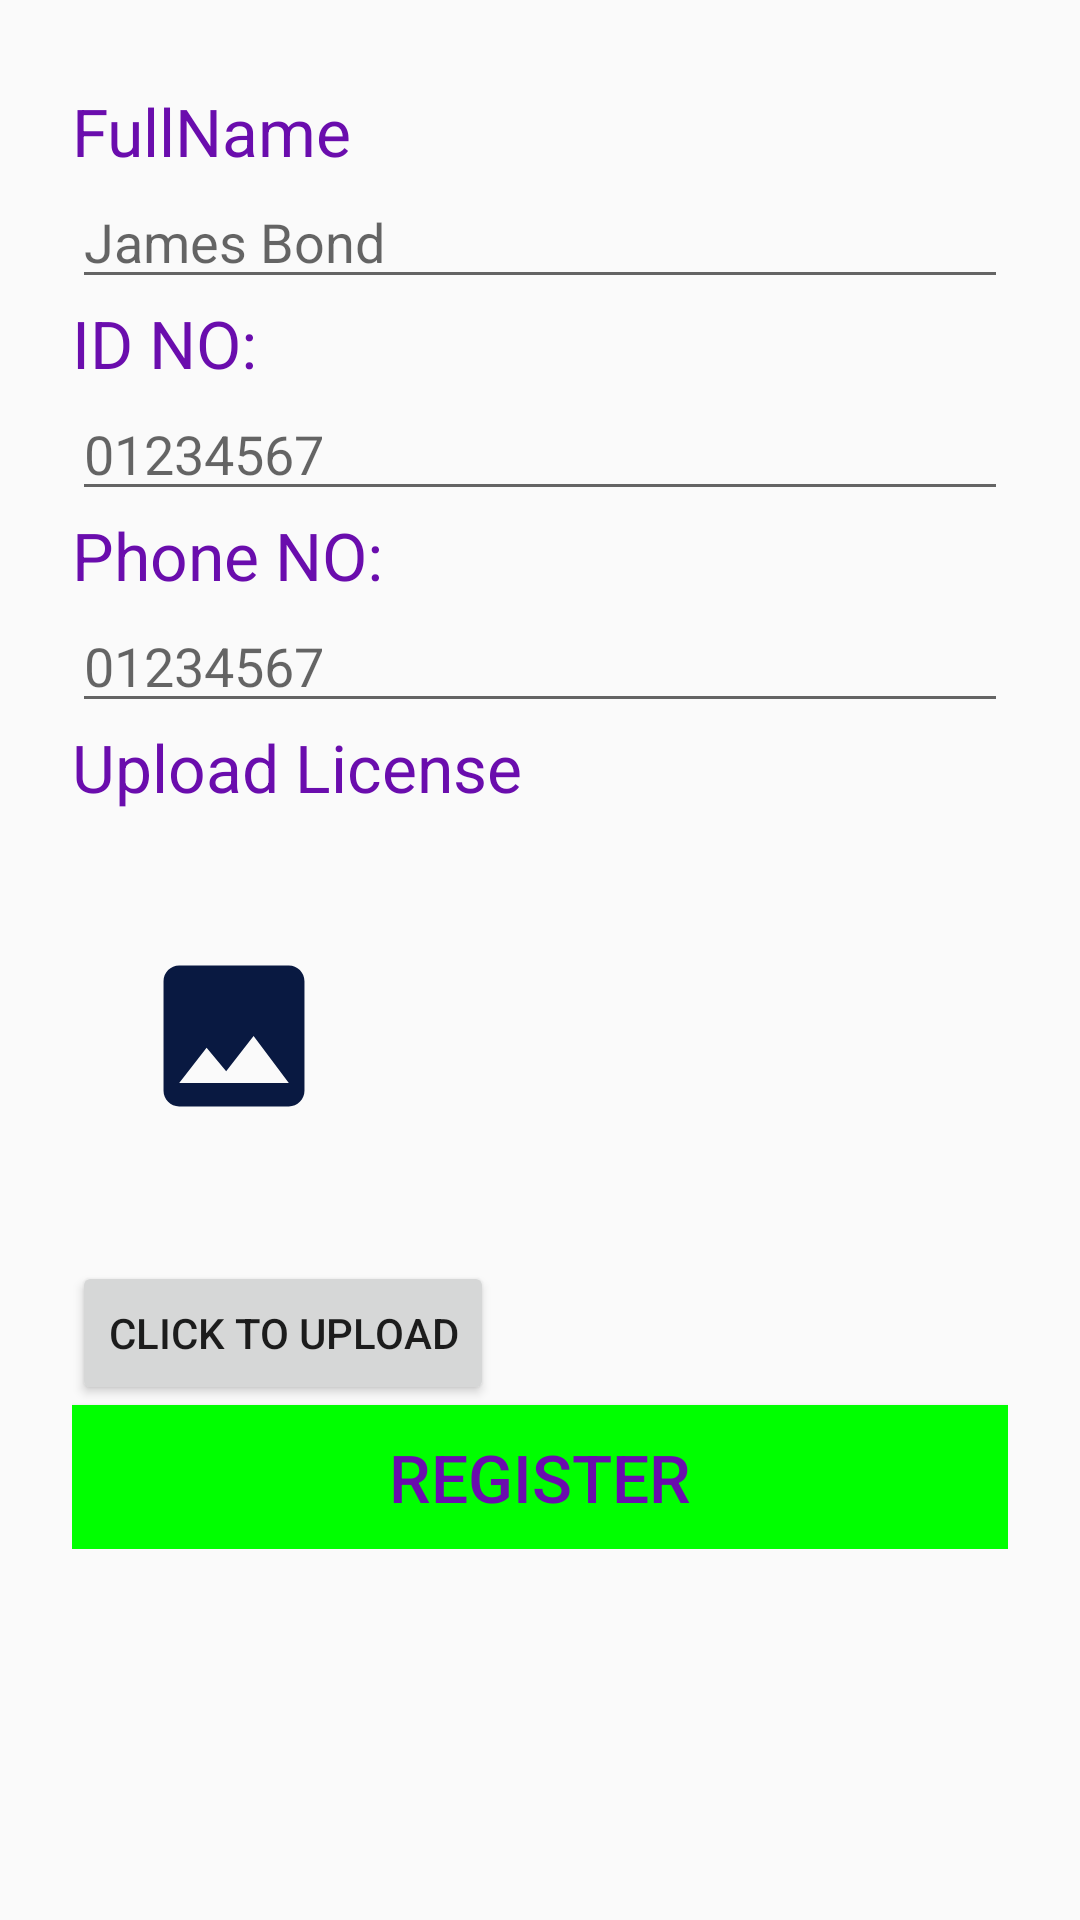

The Android layout XML behind this screen, and the referenced resources:
<!-- AndroidManifest.xml: application theme AppTheme -->
<!-- res/layout/activity_doc_reg.xml -->
<?xml version="1.0" encoding="utf-8"?>
<ScrollView xmlns:android="http://schemas.android.com/apk/res/android"
    xmlns:app="http://schemas.android.com/apk/res-auto"
    xmlns:tools="http://schemas.android.com/tools"
    android:layout_width="match_parent"
    android:layout_height="match_parent"
    android:orientation="vertical"
    tools:context=".activities.DocRegActivity">

    <LinearLayout
        android:layout_width="match_parent"
        android:layout_height="wrap_content"
        android:orientation="vertical"
        android:layout_marginTop="5dp"
        android:padding="24dp">


        <TextView
            android:layout_width="wrap_content"
            android:layout_height="wrap_content"
            android:textSize="22sp"
            android:text="@string/fullname"
            android:textColor="@color/purple"/>

        <EditText
            android:layout_width="match_parent"
            android:layout_height="wrap_content"
            android:inputType="text"
            android:id="@+id/fullnameEt"
            android:hint="@string/UsernameHint"/>

        <TextView
            android:layout_width="wrap_content"
            android:layout_height="wrap_content"
            android:textSize="22sp"
            android:text="ID NO:"
            android:textColor="@color/purple"/>

        <EditText
            android:layout_width="match_parent"
            android:layout_height="wrap_content"
            android:inputType="number"
            android:id="@+id/idNo"
            android:hint="01234567"/>

        <TextView
            android:layout_width="wrap_content"
            android:layout_height="wrap_content"
            android:textSize="22sp"
            android:text="Phone NO:"
            android:textColor="@color/purple"/>

        <EditText
            android:layout_width="match_parent"
            android:layout_height="wrap_content"
            android:inputType="phone"
            android:id="@+id/phoneNo"
            android:hint="01234567"/>
        <TextView
            android:layout_width="wrap_content"
            android:layout_height="wrap_content"
            android:textSize="22sp"
            android:text="Upload License"
            android:textColor="@color/purple"/>
        <ImageView
            android:layout_width="wrap_content"
            android:layout_height="150dp"
            android:src="@drawable/ic_attach_image_foreground"
            android:id="@+id/attachImage" />
        <Button
            android:layout_width="wrap_content"
            android:layout_height="wrap_content"
            android:id="@+id/uploadButton"
            android:text="click to upload"/>

        <Button
            android:layout_width="match_parent"
            android:layout_height="wrap_content"
            android:id="@+id/registerButton"
            android:text="REGISTER"
            android:textSize="22sp"
            android:textColor="@color/purple"
            android:background="@color/green"/>

    </LinearLayout>

</ScrollView>
<!-- resources referenced by this layout -->
<resources>
  <color name="green">#00FF00</color>
  <color name="purple">#6A0DAD</color>
  <!-- drawable ic_attach_image_foreground (drawable) -->
  <vector xmlns:android="http://schemas.android.com/apk/res/android"
      android:width="108dp"
      android:height="108dp"
      android:viewportWidth="41.37931"
      android:viewportHeight="41.37931"
      android:tint="#091941">
    <group android:translateX="8.689655"
        android:translateY="8.689655">
        <path
            android:fillColor="#FF000000"
            android:pathData="M21,19V5c0,-1.1 -0.9,-2 -2,-2H5c-1.1,0 -2,0.9 -2,2v14c0,1.1 0.9,2 2,2h14c1.1,0 2,-0.9 2,-2zM8.5,13.5l2.5,3.01L14.5,12l4.5,6H5l3.5,-4.5z"/>
    </group>
  </vector>
  <string name="UsernameHint">James Bond</string>
  <string name="fullname">FullName</string>
  <style name="AppTheme" parent="Theme.AppCompat.Light.DarkActionBar">
          
          <item name="colorPrimary">@color/green2</item>
          <item name="colorPrimaryDark">@color/green1</item>
          <item name="colorAccent">@color/colorAccent</item>
      </style>
  <color name="green2">#186a3b</color>
  <color name="green1">#2ecc71</color>
  <color name="colorAccent">#03DAC5</color>
</resources>
